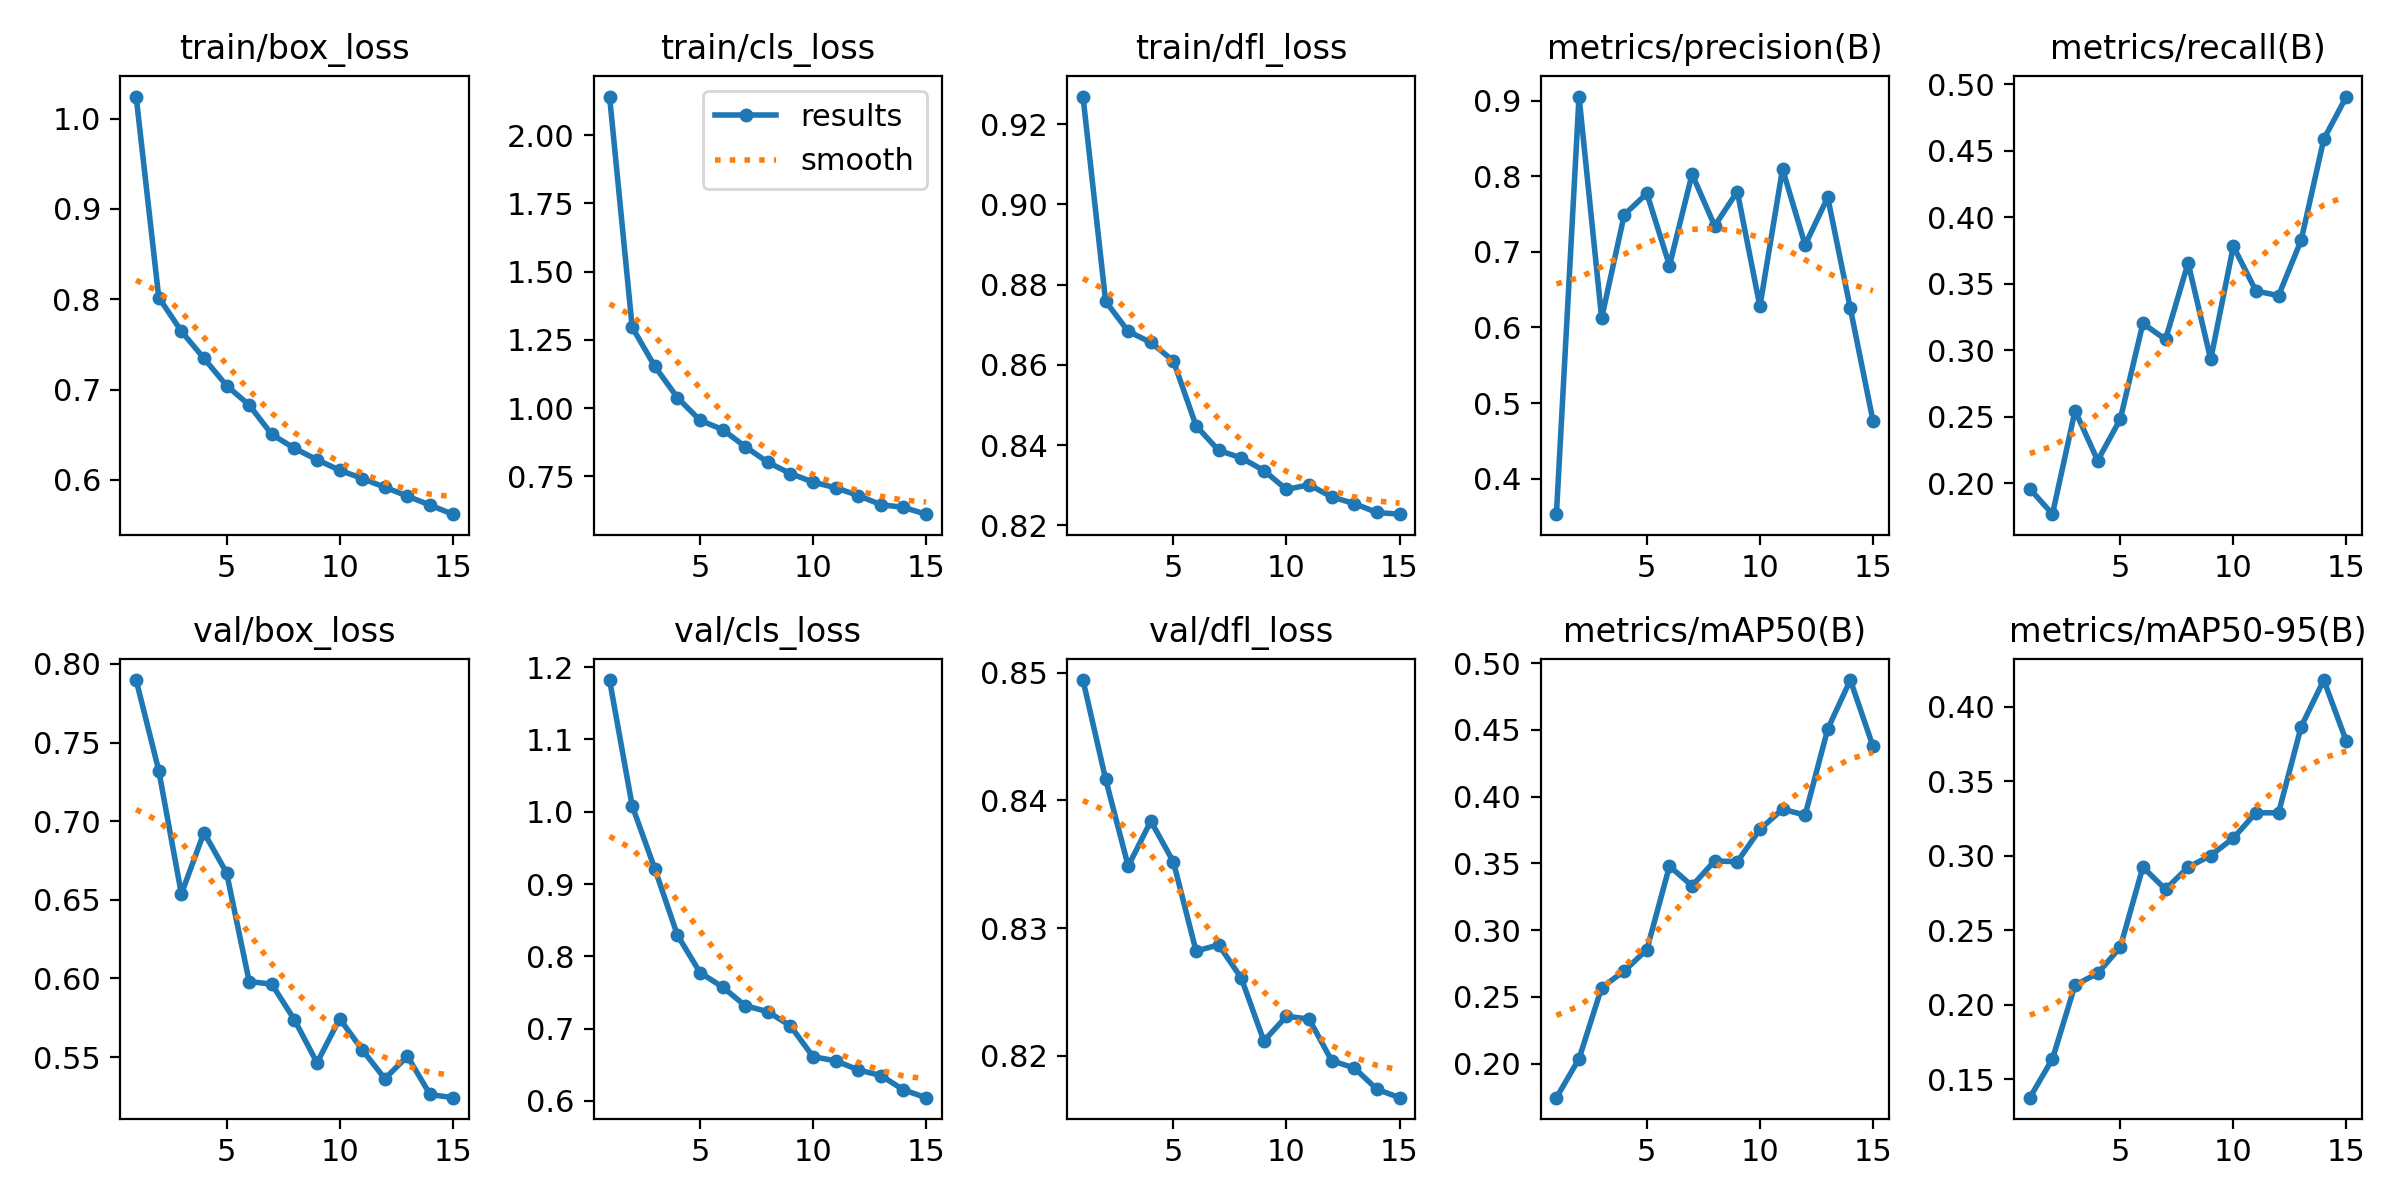

Values plotted in this chart, from the file beside it:
epoch, train/box_loss, train/cls_loss, train/dfl_loss, metrics/precision(B), metrics/recall(B), metrics/mAP50(B), metrics/mAP50-95(B), val/box_loss, val/cls_loss, val/dfl_loss, lr/pg0, lr/pg1, lr/pg2
1, 1.024, 2.141, 0.9269, 0.353, 0.1958, 0.1745, 0.1378, 0.7898, 1.182, 0.8494, 0.0001955, 0.0001955, 0.0001955
2, 0.8019, 1.296, 0.8758, 0.9056, 0.1767, 0.2036, 0.1638, 0.7322, 1.008, 0.8417, 0.0003656, 0.0003656, 0.0003656
3, 0.7646, 1.153, 0.8683, 0.6123, 0.2546, 0.2569, 0.2133, 0.6538, 0.9211, 0.8348, 0.0005099, 0.0005099, 0.0005099
4, 0.7346, 1.038, 0.8656, 0.7491, 0.2171, 0.2693, 0.2211, 0.6928, 0.8294, 0.8384, 0.0004716, 0.0004716, 0.0004716
5, 0.7045, 0.9552, 0.861, 0.7775, 0.2482, 0.2854, 0.2387, 0.6672, 0.7776, 0.8352, 0.0004328, 0.0004328, 0.0004328
6, 0.6829, 0.9211, 0.8448, 0.682, 0.3202, 0.3479, 0.2924, 0.598, 0.7574, 0.8282, 0.000394, 0.000394, 0.000394
7, 0.6504, 0.8585, 0.8386, 0.8029, 0.3082, 0.3331, 0.2774, 0.5964, 0.7317, 0.8287, 0.0003551, 0.0003551, 0.0003551
8, 0.6351, 0.8012, 0.8368, 0.7344, 0.3658, 0.3518, 0.2923, 0.5738, 0.7233, 0.8261, 0.0003163, 0.0003163, 0.0003163
9, 0.6224, 0.76, 0.8336, 0.7799, 0.2931, 0.3511, 0.3001, 0.5464, 0.7037, 0.8212, 0.0002775, 0.0002775, 0.0002775
10, 0.6109, 0.7285, 0.8289, 0.6279, 0.3783, 0.3755, 0.3118, 0.5744, 0.6611, 0.8231, 0.0002387, 0.0002387, 0.0002387
11, 0.6016, 0.7079, 0.8301, 0.8097, 0.3446, 0.3906, 0.3287, 0.5547, 0.6555, 0.8229, 0.0001999, 0.0001999, 0.0001999
12, 0.592, 0.6794, 0.8271, 0.7092, 0.3411, 0.3861, 0.3288, 0.5362, 0.6428, 0.8196, 0.0001611, 0.0001611, 0.0001611
13, 0.5821, 0.646, 0.8254, 0.7721, 0.3828, 0.4506, 0.3865, 0.5505, 0.6351, 0.819, 0.0001223, 0.0001223, 0.0001223
14, 0.5722, 0.6358, 0.8232, 0.6252, 0.4588, 0.4873, 0.4178, 0.5262, 0.6152, 0.8174, 8.3496e-05, 8.3496e-05, 8.3496e-05
15, 0.5622, 0.6111, 0.8228, 0.4767, 0.4909, 0.4377, 0.3767, 0.5242, 0.6044, 0.8167, 4.4688e-05, 4.4688e-05, 4.4688e-05
